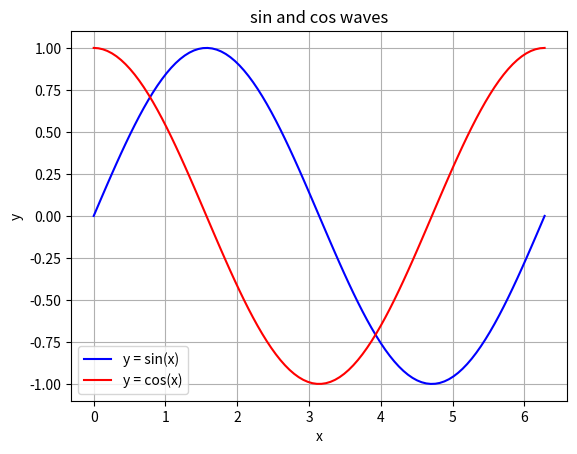

Python code for this plot:
import numpy as np
import matplotlib.pyplot as plt

x = np.linspace(0, 2 * np.pi, 100)
y = np.sin(x)
z = np.cos(x)

plt.plot(x, y, 'b-', label = "y = sin(x)")
plt.plot(x, z, 'r-', label = "y = cos(x)")
plt.legend()
plt.grid(True)
plt.title("sin and cos waves")
plt.xlabel("x")
plt.ylabel("y")
plt.show()
